Dataset: processed (GitHub, ZeiadIbrahim/Egyptian-Artifact-Classifier). Classes: jewellery, pottery, reliefs, statuary, unclassified.

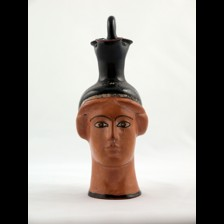
Label: statuary

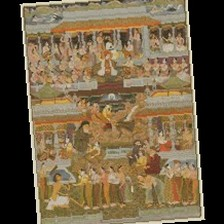
Label: reliefs

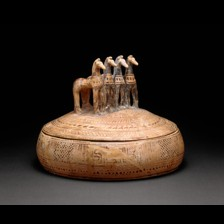
Label: pottery

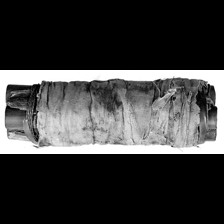
Label: unclassified

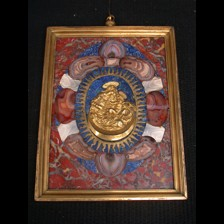
Label: statuary

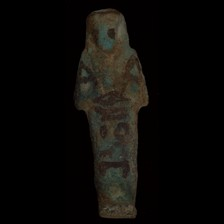
Label: jewellery
